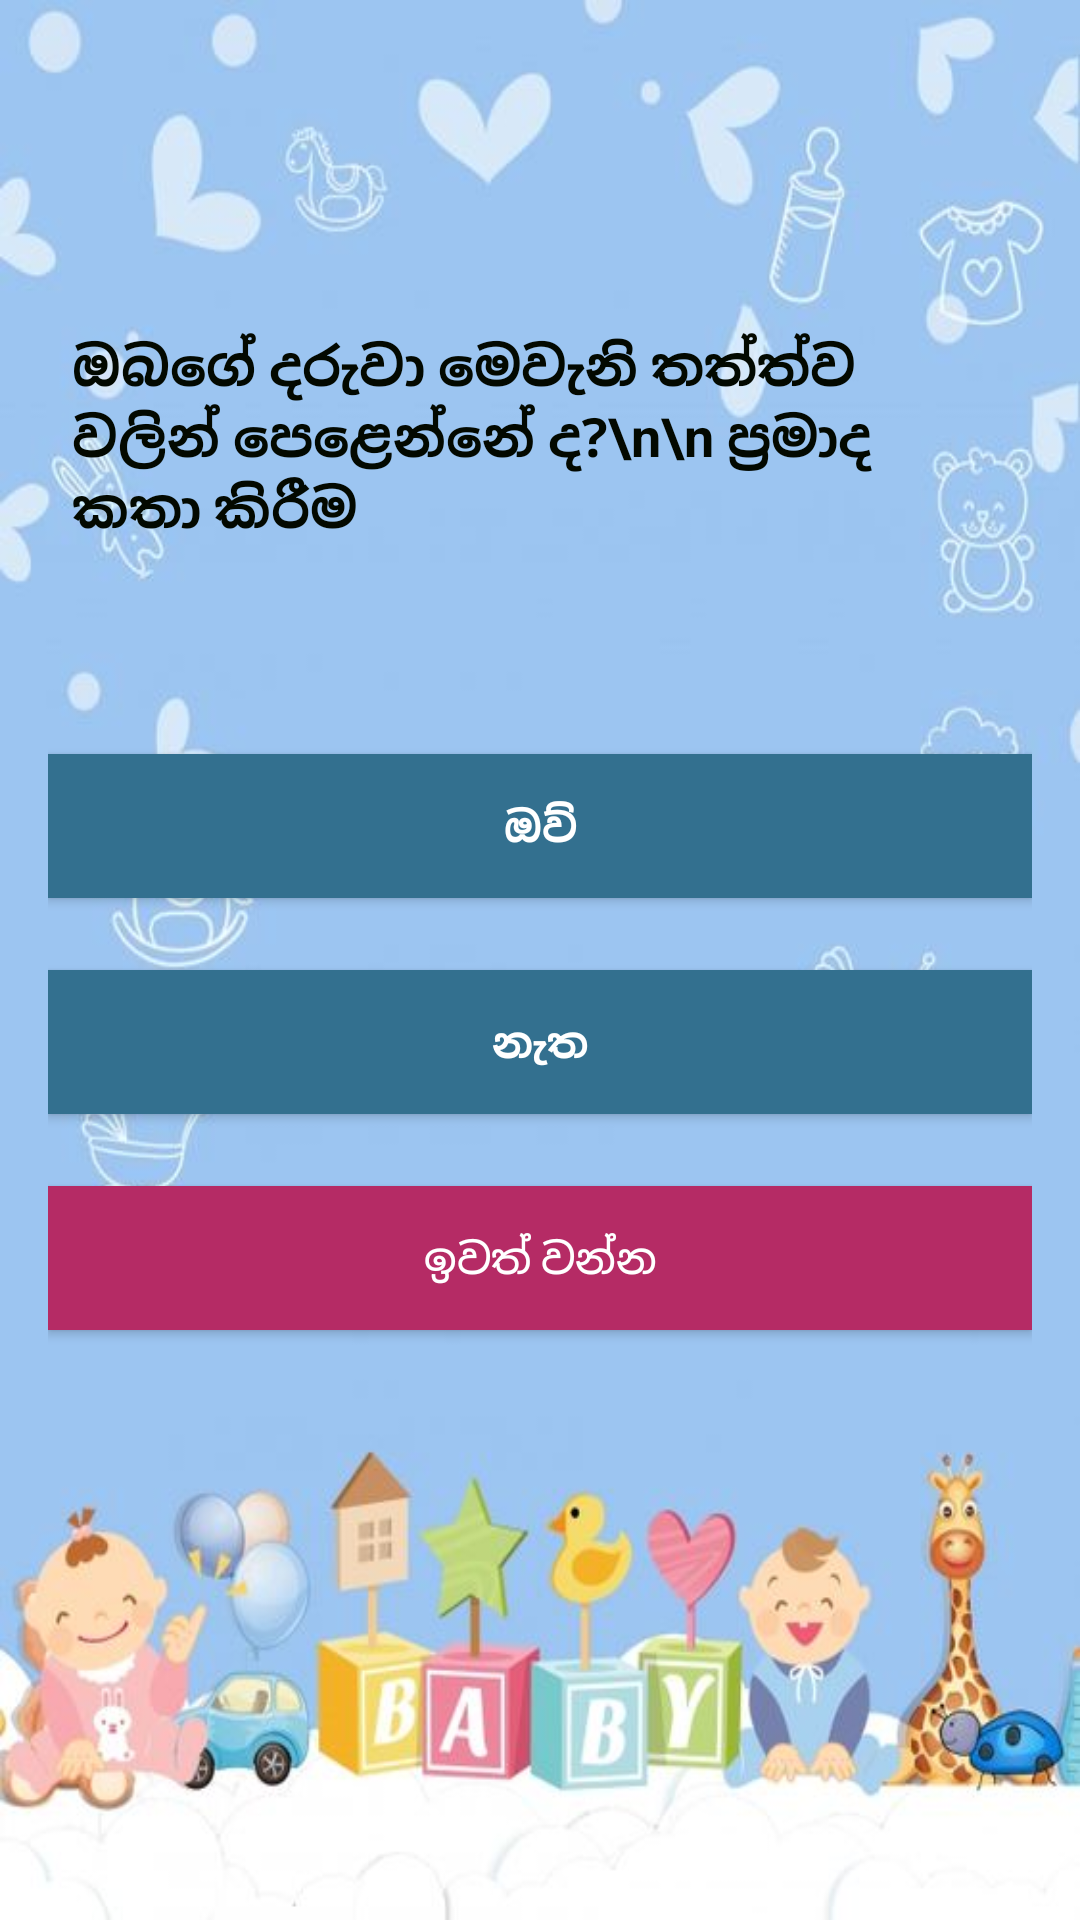

Layout XML and referenced resources for this Android screen:
<!-- AndroidManifest.xml: application theme AppTheme -->
<!-- res/layout/activity_questions.xml -->
<?xml version="1.0" encoding="utf-8"?>
<androidx.appcompat.widget.LinearLayoutCompat xmlns:android="http://schemas.android.com/apk/res/android"
    xmlns:app="http://schemas.android.com/apk/res-auto"
    xmlns:tools="http://schemas.android.com/tools"
    android:layout_width="match_parent"
    android:layout_height="match_parent"
    android:paddingBottom="16dp"
    android:paddingLeft="16dp"
    android:paddingRight="16dp"
    android:paddingTop="16dp"
    android:orientation="vertical"
    tools:context=".MainActivity"
    android:background="@drawable/quiz_cover6">

    <RelativeLayout
        android:layout_width="match_parent"
        android:layout_height="wrap_content"
        android:padding="8dp"
        android:layout_marginBottom="40dp">



        <blink

            android:layout_width="wrap_content"
            android:layout_height="wrap_content">
            <TextView
                android:layout_width="wrap_content"
                android:layout_height="wrap_content"
                android:id="@+id/score"
                android:layout_alignParentRight="true"
                android:text=""
                android:textColor="#b52b65"
                android:textStyle="bold"
                android:textSize="22sp"/>
        </blink>

    </RelativeLayout>


    <TextView
        android:layout_width="match_parent"
        android:layout_height="110dp"
        android:maxLines="10"
        android:text="ඔබගේ දරුවා මෙවැනි තත්ත්ව වලින් පෙළෙන්නේ ද?\n\n ප්‍රමාද කතා කිරීම"
        android:textStyle="bold"
        android:textColor="#030900"
        android:textSize="18sp"
        android:padding="8dp"
        android:layout_marginBottom="40dp"
        android:id="@+id/question"/>

    <Button
        android:layout_width="match_parent"
        android:layout_height="wrap_content"
        android:text="ඔව්"
        android:textStyle="bold"
        android:background="#33708F"
        android:textColor="#fff"
        android:padding="8dp"
        android:layout_marginBottom="24dp"
        android:id="@+id/choice1"/>

    <Button
        android:layout_width="match_parent"
        android:layout_height="wrap_content"
        android:text="නැත"
        android:textStyle="bold"
        android:background="#33708F"
        android:textColor="#fff"
        android:padding="8dp"
        android:layout_marginBottom="24dp"
        android:id="@+id/choice2"/>

    <Button
        android:layout_width="match_parent"
        android:layout_height="wrap_content"
        android:text="ඉවත් වන්න"
        android:background="#b52b65"
        android:textColor="#fff"
        android:padding="8dp"
        android:layout_marginBottom="24dp"
        android:id="@+id/choice3"/>


</androidx.appcompat.widget.LinearLayoutCompat>
<!-- resources referenced by this layout -->
<resources>
  <!-- drawable quiz_cover6: jpg bitmap (drawable, 31759 bytes) -->
  <style name="AppTheme" parent="Theme.AppCompat.Light.NoActionBar">
          
          <item name="colorPrimary">@color/colorPrimary</item>
          <item name="colorPrimaryDark">@color/colorPrimaryDark</item>
          <item name="colorAccent">@color/colorAccent</item>
      </style>
  <color name="colorPrimary">#6200EE</color>
  <color name="colorPrimaryDark">#3700B3</color>
  <color name="colorAccent">#03DAC5</color>
</resources>
